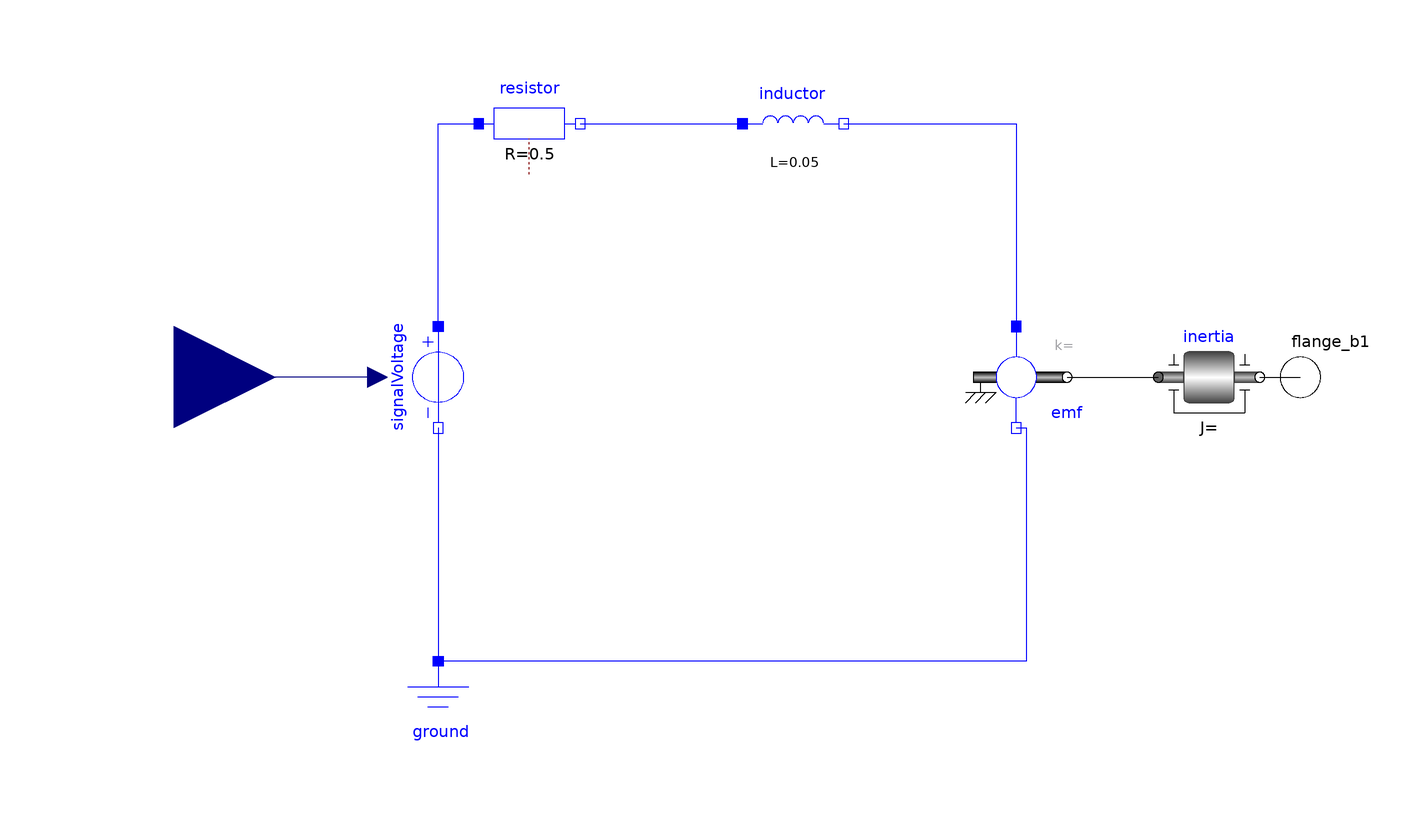

Above is the diagram view of the following Modelica model: its components placed by their Placement annotations and its connect equations drawn as lines.

model Motor
      Modelica.Electrical.Analog.Basic.Resistor resistor(R=0.5)
        annotation (Placement(transformation(extent={{-60,40},{-40,60}})));
      Modelica.Electrical.Analog.Basic.Inductor inductor(L=0.05)
        annotation (Placement(transformation(extent={{-8,40},{12,60}})));
      Modelica.Electrical.Analog.Basic.EMF emf
        annotation (Placement(transformation(extent={{36,-10},{56,10}})));
      Modelica.Electrical.Analog.Basic.Ground ground
        annotation (Placement(transformation(extent={{-78,-76},{-58,-56}})));
      Modelica.Electrical.Analog.Sources.SignalVoltage signalVoltage
        annotation (Placement(transformation(
            extent={{10,-10},{-10,10}},
            rotation=90,
            origin={-68,0})));
      Modelica.Mechanics.Rotational.Components.Inertia inertia
        annotation (Placement(transformation(extent={{74,-10},{94,10}})));
      Modelica.Blocks.Interfaces.RealInput u
        annotation (Placement(transformation(extent={{-140,-20},{-100,20}})));
      Modelica.Mechanics.Rotational.Interfaces.Flange_b flange_b1
                        "Flange of right shaft"
        annotation (Placement(transformation(extent={{92,-10},{112,10}})));
    equation
      connect(signalVoltage.p, resistor.p) annotation (Line(points={{-68,10},{
              -68,50},{-60,50}}, color={0,0,255}));
      connect(resistor.n, inductor.p)
        annotation (Line(points={{-40,50},{-8,50}}, color={0,0,255}));
      connect(emf.flange, inertia.flange_a)
        annotation (Line(points={{56,0},{74,0}}, color={0,0,0}));
      connect(inductor.n, emf.p)
        annotation (Line(points={{12,50},{46,50},{46,10}}, color={0,0,255}));
      connect(signalVoltage.n, ground.p)
        annotation (Line(points={{-68,-10},{-68,-56}}, color={0,0,255}));
      connect(emf.n, ground.p) annotation (Line(points={{46,-10},{48,-10},{48,
              -56},{-68,-56}}, color={0,0,255}));
      connect(signalVoltage.v, u)
        annotation (Line(points={{-80,0},{-120,0}}, color={0,0,127}));
      connect(inertia.flange_b, flange_b1)
        annotation (Line(points={{94,0},{102,0}}, color={0,0,0}));
      annotation (Icon(coordinateSystem(preserveAspectRatio=false)), Diagram(
            coordinateSystem(preserveAspectRatio=false)));
    end Motor;